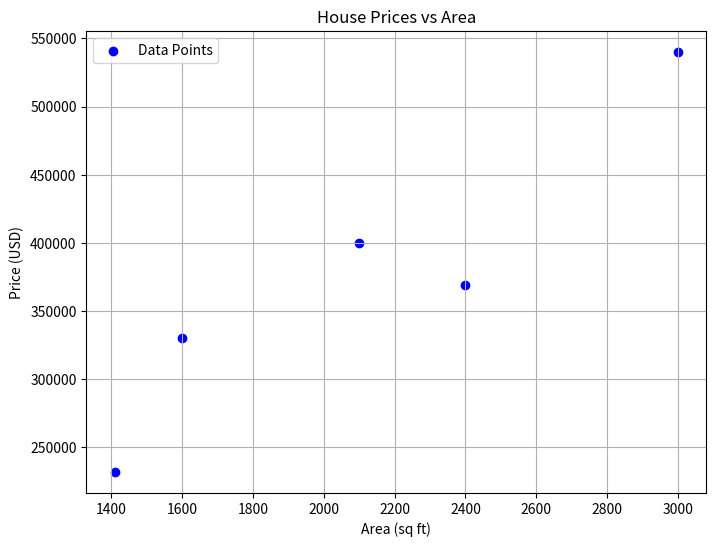
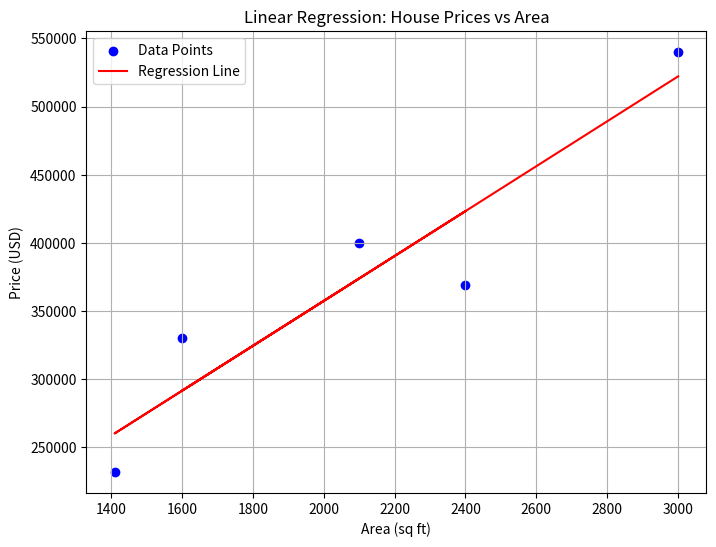

These charts were generated, in order, by the following Python code:
import numpy as np
import pandas as pd
import matplotlib.pyplot as plt
from scipy import stats

# Step 1: Load Dataset (we'll use an example dataset of housing prices)
data = {
    'Area': [2100, 1600, 2400, 1410, 3000],
    'Price': [400000, 330000, 369000, 232000, 540000]
}

# Create a DataFrame
df = pd.DataFrame(data)

# Step 2: Data Cleaning (Check for missing values)
print("Checking for missing values:")
print(df.isnull().sum())

# Step 3: Basic Statistics with Pandas and NumPy
print("\nBasic statistics:")
print(df.describe())

# Calculate the mean and standard deviation using NumPy
mean_area = np.mean(df['Area'])
std_area = np.std(df['Area'])
print(f"\nMean of Area: {mean_area}")
print(f"Standard Deviation of Area: {std_area}")

# Step 4: Data Visualization using Matplotlib
plt.figure(figsize=(8, 6))
plt.scatter(df['Area'], df['Price'], color='blue', label='Data Points')
plt.title('House Prices vs Area')
plt.xlabel('Area (sq ft)')
plt.ylabel('Price (USD)')
plt.grid(True)
plt.legend()
plt.show()

# Step 5: Fitting a Linear Regression Model using SciPy
# Independent variable (Area) and dependent variable (Price)
X = df['Area']
Y = df['Price']

# Perform linear regression
slope, intercept, r_value, p_value, std_err = stats.linregress(X, Y)

# Display regression statistics
print(f"\nSlope: {slope}")
print(f"Intercept: {intercept}")
print(f"R-squared: {r_value**2}")

# Step 6: Plotting the Regression Line
plt.figure(figsize=(8, 6))
plt.scatter(df['Area'], df['Price'], color='blue', label='Data Points')
plt.plot(df['Area'], intercept + slope*df['Area'], color='red', label='Regression Line')
plt.title('Linear Regression: House Prices vs Area')
plt.xlabel('Area (sq ft)')
plt.ylabel('Price (USD)')
plt.grid(True)
plt.legend()
plt.show()
